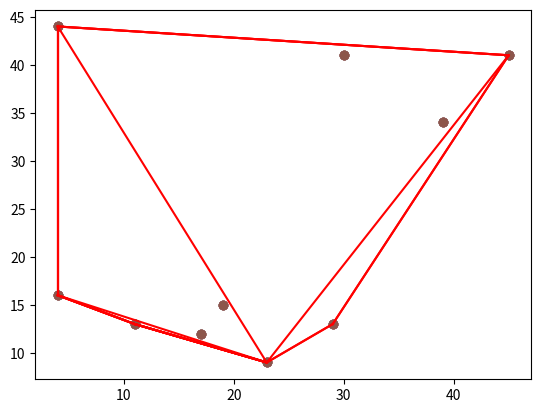

Recreate this plot in Python.
from matplotlib import pyplot as plt
from random import randint
from math import atan2
from time import time

def create_points(ct, min=0, max=50):
    return [[randint(min, max), randint(min, max)] for _ in range(ct)]

def scatter_plot(coords, convex_hull=None):
    xs, ys = zip(*coords)
    plt.scatter(xs, ys)

    if convex_hull is not None:
        for i in range(1, len(convex_hull) + 1):
            if i == len(convex_hull):
                i = 0  # wrap
            c0 = convex_hull[i - 1]
            c1 = convex_hull[i]
            plt.plot((c0[0], c1[0]), (c0[1], c1[1]), 'r')

    plt.show()

def polar_angle(p0, p1=None):
    if p1 is None:
        p1 = anchor
    y_span = p0[1] - p1[1]
    x_span = p0[0] - p1[0]
    return atan2(y_span, x_span)

def det(p1, p2, p3):
    return (p2[0] - p1[0]) * (p3[1] - p1[1]) - (p2[1] - p1[1]) * (p3[0] - p1[0])

def jarvis_march(points, show_progress=False):
    global anchor
    min_idx = points.index(min(points, key=lambda p: (p[1], p[0])))
    anchor = points[min_idx]

    hull = [anchor]
    while True:
        endpoint = points[0]
        for candidate in points[1:]:
            if endpoint == anchor or det(anchor, endpoint, candidate) > 0:
                endpoint = candidate

        if endpoint == hull[0]:
            break
        else:
            hull.append(endpoint)
            if show_progress:
                scatter_plot(points, hull)

        anchor = endpoint

    return hull

sizes = [10, 100, 1000, 10000, 100000]
for s in sizes:
    tot = 0.0
    for _ in range(3):
        pts = create_points(s, 0, max(sizes) * 10)
        t0 = time()
        hull = jarvis_march(pts, False)
        tot += (time() - t0)
    print("size %d time: %0.5f" % (s, tot / 3.0))

pts = create_points(10)
print("Points:", pts)
hull = jarvis_march(pts, True)
print("Hull:", hull)
scatter_plot(pts, hull)
